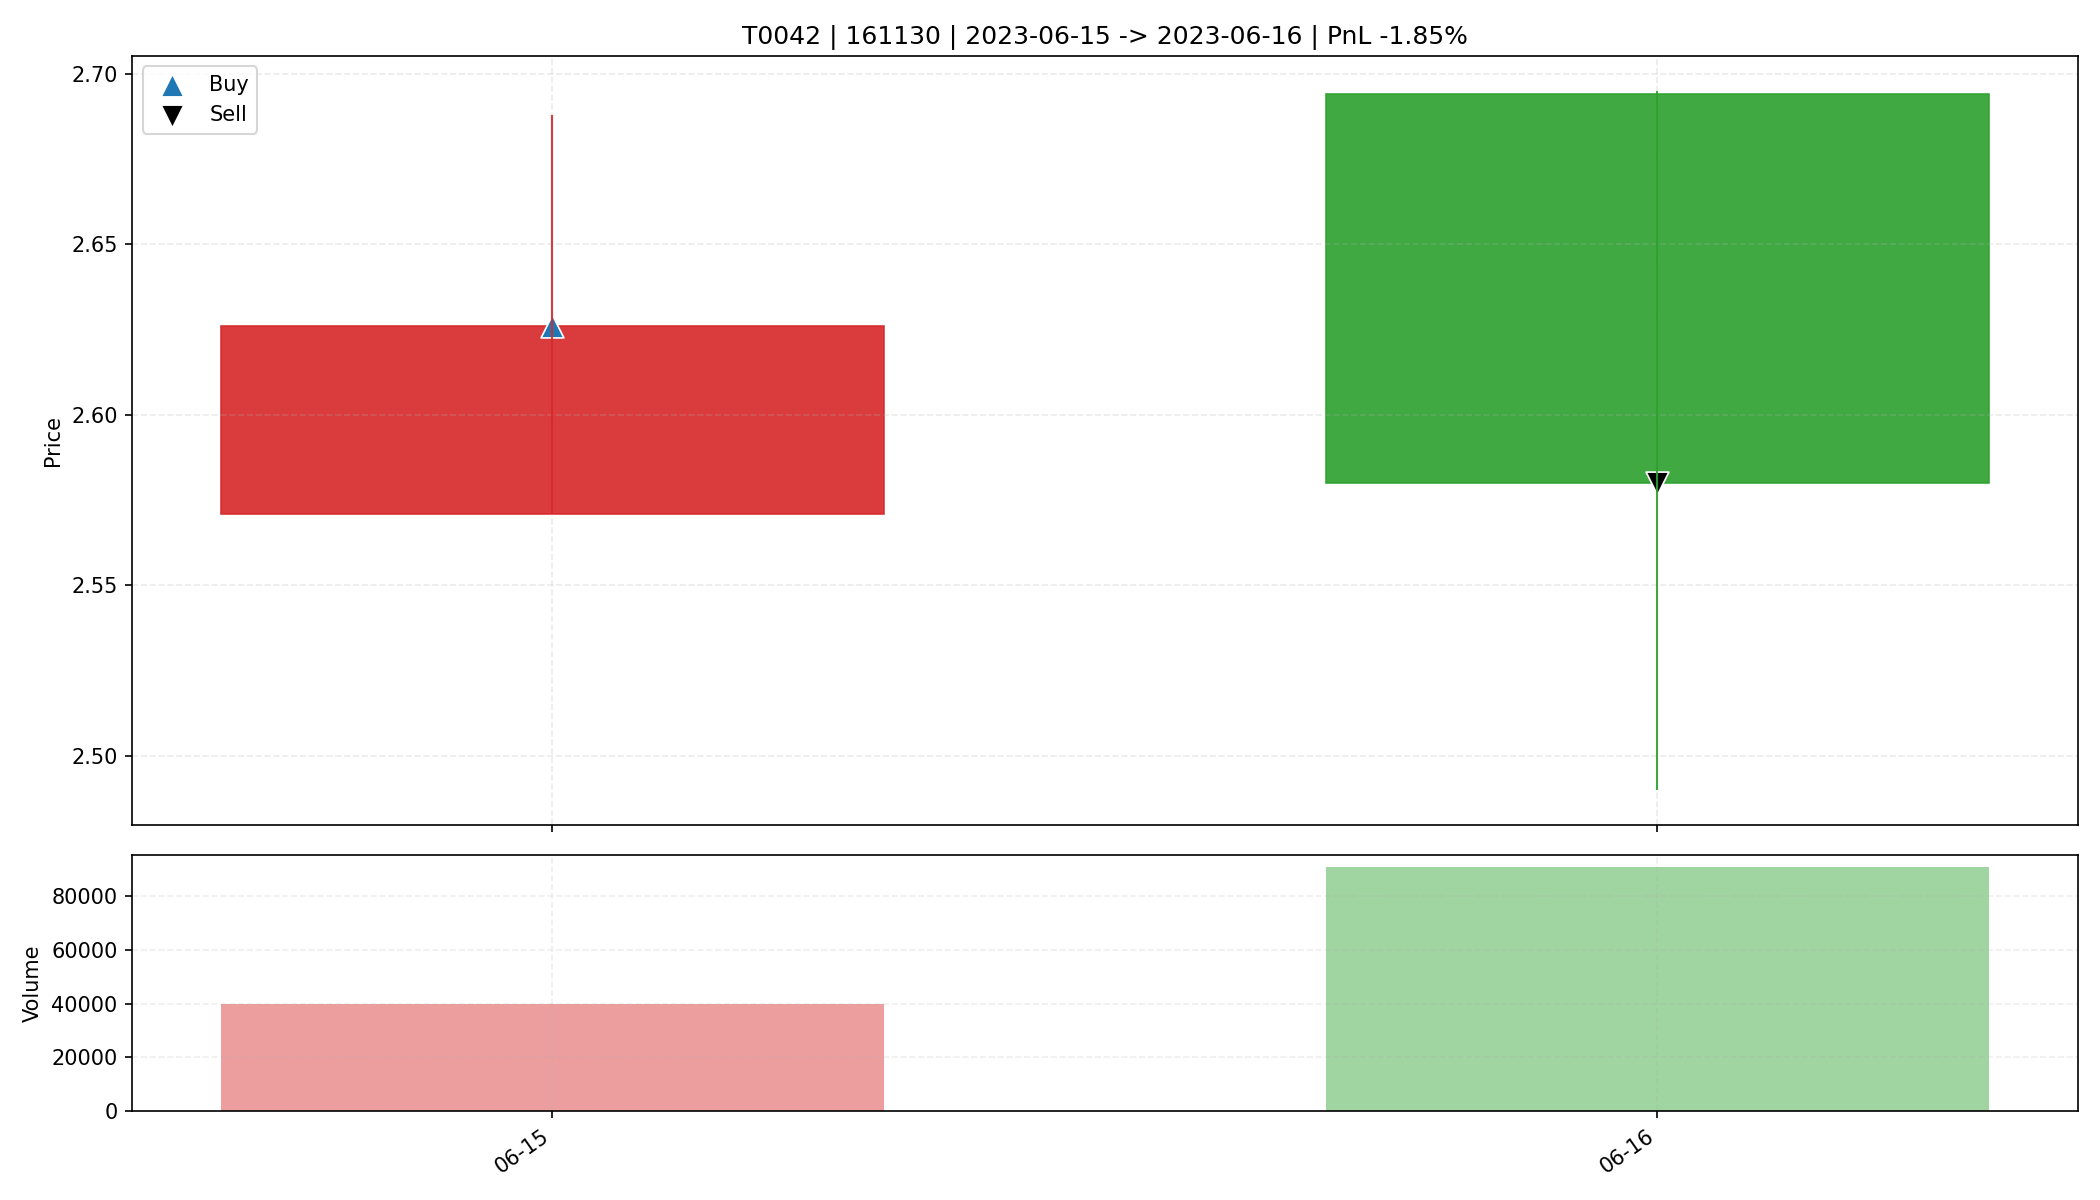

Values plotted in this chart, from the file beside it:
date, open, high, low, close, amount, volume, trade_id, code, buy_date, sell_date, buy_price, sell_price, matched_shares, buy_reason, sell_reason, sell_profit_pct, sell_hold_days, is_buy_day, is_sell_day, holding_day_index
2023-06-15, 2.571, 2.688, 2.571, 2.626, 10413968, 39981, T0042, 161130, 2023-06-15, 2023-06-16, 2.626, 2.58, 6250, 前10日振幅9.6%, 阳线涨幅2.1%, 突破均线, 温和放量1.7倍, MA…, 主动止盈半仓-放量滞涨(涨幅-4.23%<1.00%, 量比前5日均量3.79>…, -1.85, 1.0, True, False, 0
2023-06-16, 2.694, 2.695, 2.49, 2.58, 23730688, 90868, T0042, 161130, 2023-06-15, 2023-06-16, 2.626, 2.58, 6250, 前10日振幅9.6%, 阳线涨幅2.1%, 突破均线, 温和放量1.7倍, MA…, 主动止盈半仓-放量滞涨(涨幅-4.23%<1.00%, 量比前5日均量3.79>…, -1.85, 1.0, False, True, 1
